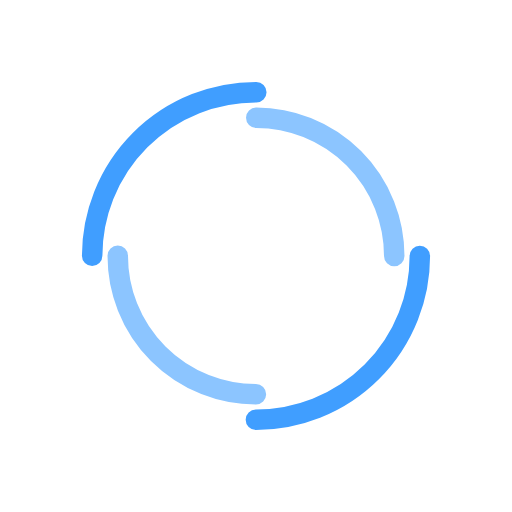
t = 0.00 s
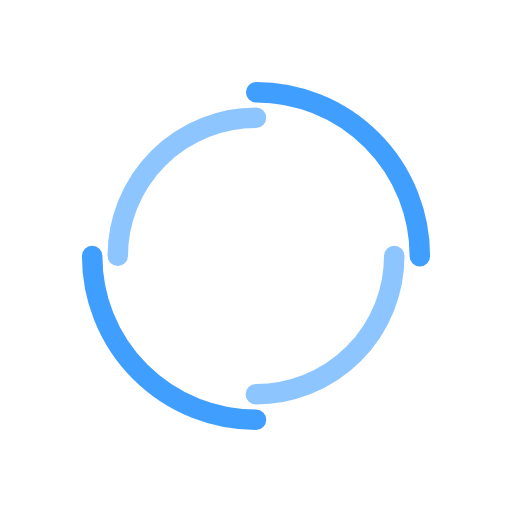
t = 0.25 s
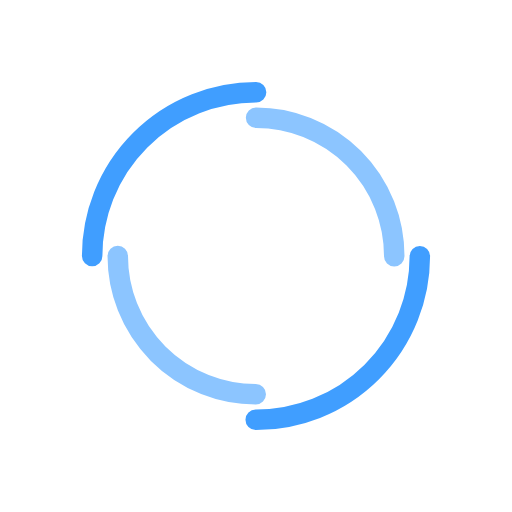
t = 0.50 s
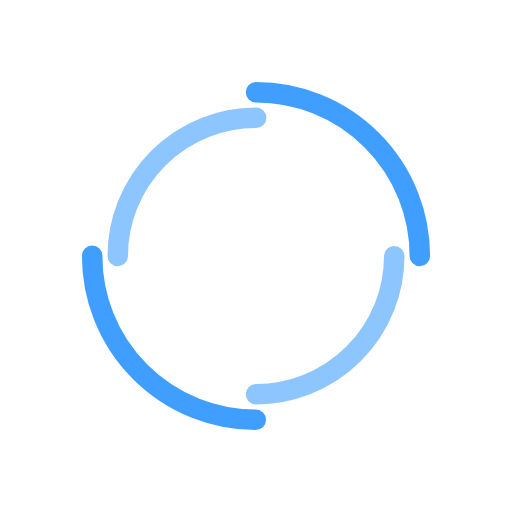
t = 0.75 s

The animated SVG that drew these frames (rendered in a browser with its animation timeline set to each time). Animation: 2 SMIL elements (animateTransform=2); one cycle of 1.00 s, repeats indefinitely.

<?xml version="1.0" encoding="UTF-8"?>
<svg width="200px" height="200px" display="block" shape-rendering="auto" style="animation-delay:0s;animation-play-state:running;background:transparent;margin:auto" preserveAspectRatio="xMidYMid" viewBox="0 0 100 100" xmlns="http://www.w3.org/2000/svg">
<circle transform="rotate(246.18 50 50)" cx="50" cy="50" r="32" fill="none" stroke="#409eff" stroke-dasharray="50.26548245743669 50.26548245743669" stroke-linecap="round" stroke-width="4" style="animation-delay:0s;animation-play-state:running">
<animateTransform style="animation-delay:0s;animation-play-state:running" attributeName="transform" dur="1s" keyTimes="0;1" repeatCount="indefinite" type="rotate" values="0 50 50;360 50 50"/>
</circle>
<circle transform="rotate(113.82 50 50)" cx="50" cy="50" r="27" fill="none" stroke="#8cc5ff" stroke-dasharray="42.411500823462205 42.411500823462205" stroke-dashoffset="42.412" stroke-linecap="round" stroke-width="4" style="animation-delay:0s;animation-play-state:running">
<animateTransform style="animation-delay:0s;animation-play-state:running" attributeName="transform" dur="1s" keyTimes="0;1" repeatCount="indefinite" type="rotate" values="0 50 50;-360 50 50"/>
</circle>
</svg>